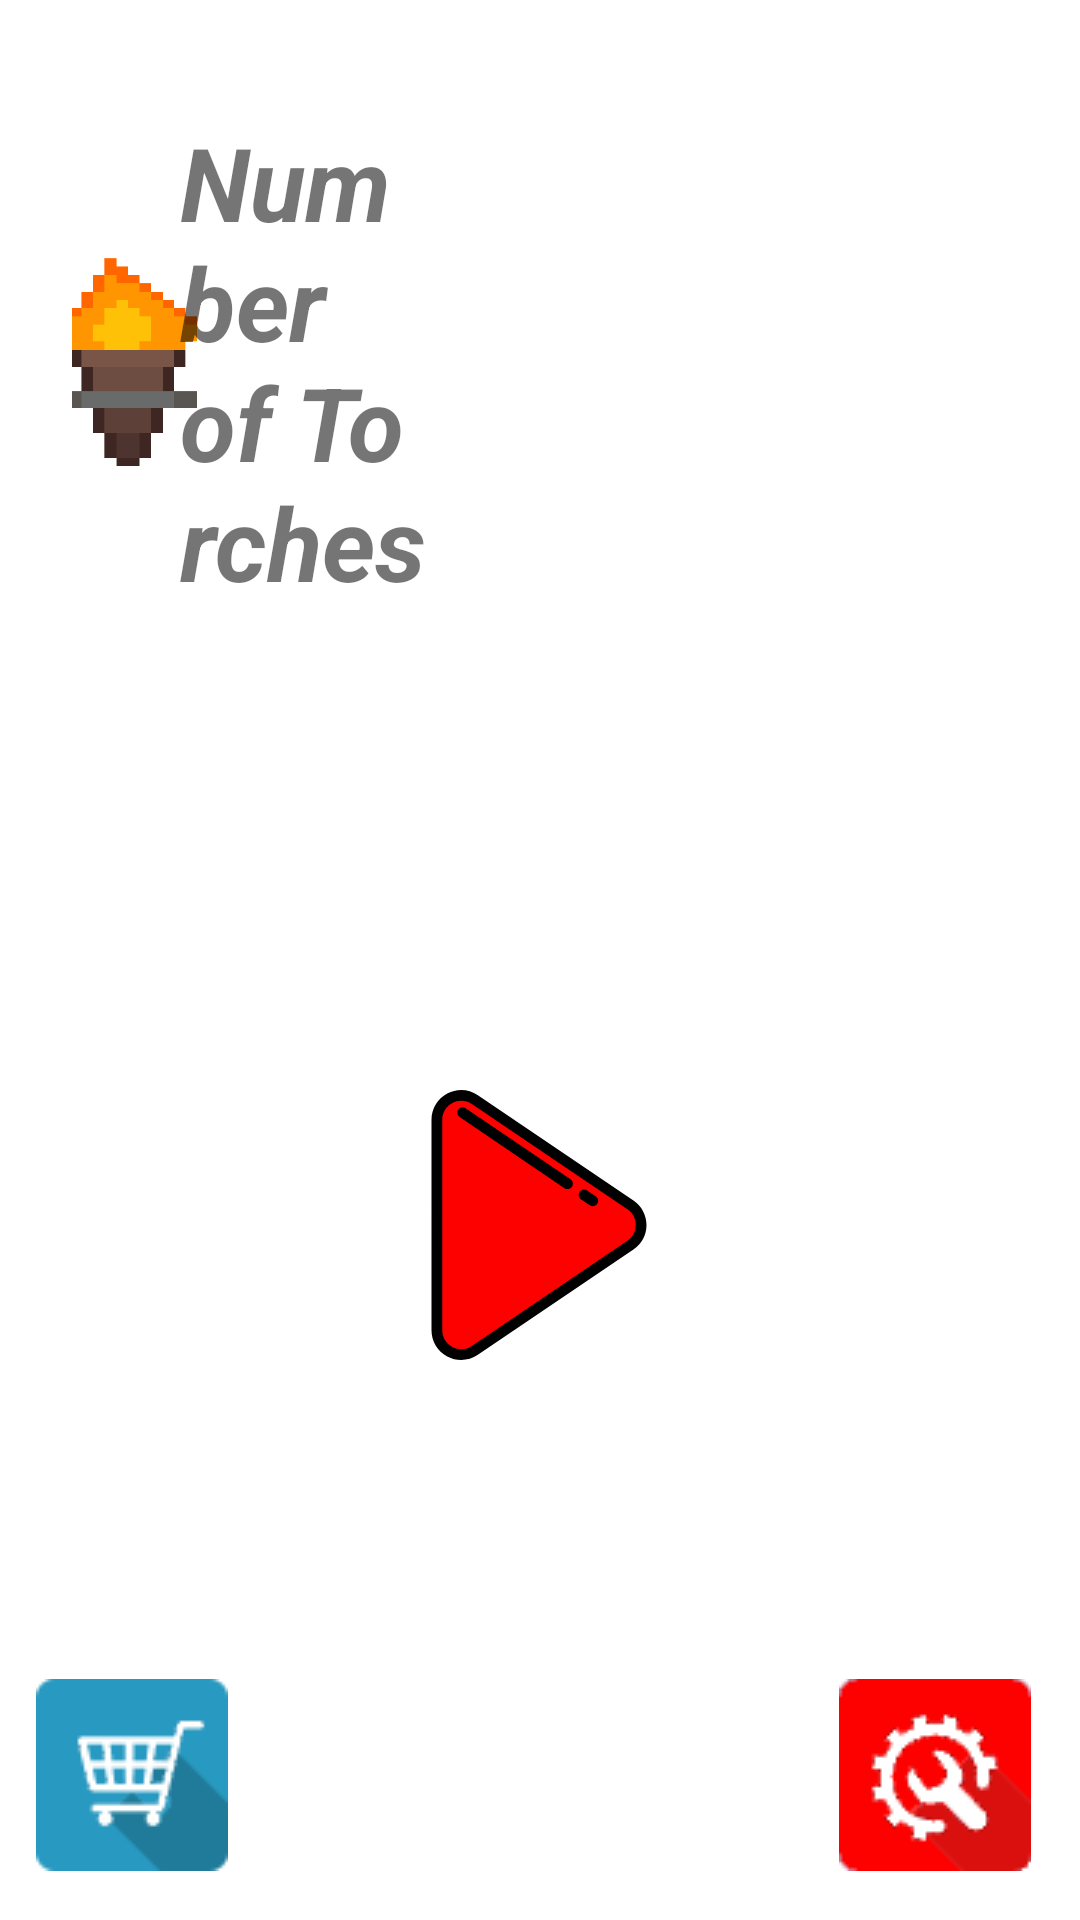

The Android layout XML behind this screen, and the referenced resources:
<!-- AndroidManifest.xml: application theme Theme.LAMPGAME -->
<!-- res/layout/mainmenu.xml -->
<?xml version="1.0" encoding="utf-8"?>
<androidx.constraintlayout.widget.ConstraintLayout xmlns:android="http://schemas.android.com/apk/res/android"
    xmlns:app="http://schemas.android.com/apk/res-auto"
    xmlns:tools="http://schemas.android.com/tools"
    android:layout_width="match_parent"
    android:layout_height="match_parent"
    android:background="@drawable/background"
    tools:context=".controller.activities.MainActivity">

    <LinearLayout
        android:layout_width="wrap_content"
        android:layout_height="wrap_content"
        android:layout_marginStart="24dp"
        android:layout_marginTop="38dp"
        android:orientation="horizontal"
        app:layout_constraintStart_toStartOf="parent"
        app:layout_constraintTop_toTopOf="parent">

        <ImageView
            android:id="@+id/imageView6"
            android:layout_width="36dp"
            android:layout_height="match_parent"
            android:layout_weight="1"
            android:scaleX="2"
            android:contentDescription="@string/torches"
            app:srcCompat="@drawable/torch" />

        <TextView
            android:id="@+id/playertorchestv"
            android:layout_width="83dp"
            android:layout_height="wrap_content"
            android:text="@string/torchNumber"
            android:textSize="34sp"
            android:textStyle="bold|italic" />
    </LinearLayout>

    <ImageView
        android:id="@+id/imageView2"
        android:layout_width="90dp"
        android:layout_height="90dp"
        android:contentDescription="@string/playButton"
        android:onClick="startGame"
        app:layout_constraintBottom_toTopOf="@+id/highscore"
        app:layout_constraintEnd_toEndOf="parent"
        app:layout_constraintHorizontal_bias="0.499"
        app:layout_constraintStart_toStartOf="parent"
        app:layout_constraintTop_toTopOf="parent"
        app:layout_constraintVertical_bias="0.775"
        app:srcCompat="@drawable/playbutton" />

    <ImageButton
        android:id="@+id/button"
        android:layout_width="65dp"
        android:layout_height="65dp"
        android:layout_marginStart="8dp"
        android:layout_marginBottom="16dp"
        android:background="#00FFFFFF"
        android:contentDescription="@string/settings"
        android:drawableStart="@drawable/ic_launcher_foreground"
        android:onClick="buttonShop"
        android:scaleType="centerInside"
        android:src="@drawable/shop_icon"
        app:layout_constraintBottom_toBottomOf="parent"
        app:layout_constraintEnd_toEndOf="parent"
        app:layout_constraintHorizontal_bias="0.012"
        app:layout_constraintStart_toStartOf="parent" />

    <TextView
        android:id="@+id/highscore"
        android:layout_width="wrap_content"
        android:layout_height="65dp"
        android:layout_marginBottom="16dp"
        android:fontFamily="sans-serif-black"
        android:gravity="center"
        android:text="@string/highScore"
        android:textColor="#FFFFFF"
        android:textSize="34sp"
        app:layout_constraintBottom_toBottomOf="parent"
        app:layout_constraintEnd_toStartOf="@+id/button3"
        app:layout_constraintHorizontal_bias="0.498"
        app:layout_constraintStart_toEndOf="@+id/button" />

    <ImageButton
        android:id="@+id/button3"
        android:layout_width="65dp"
        android:layout_height="65dp"
        android:layout_marginEnd="16dp"
        android:layout_marginBottom="16dp"
        android:background="#00FFFFFF"
        android:contentDescription="@string/settings"
        android:drawableStart="@drawable/ic_launcher_foreground"
        android:onClick="buttonSettings"
        android:scaleType="centerInside"
        android:src="@drawable/settings_icon_red"
        app:layout_constraintBottom_toBottomOf="parent"
        app:layout_constraintEnd_toEndOf="parent" />

    <ImageView
        android:id="@+id/imageView"
        android:layout_width="wrap_content"
        android:layout_height="wrap_content"
        android:contentDescription="@string/lampGame"
        android:src="@drawable/mainmenu_headline"
        app:layout_constraintBottom_toTopOf="@+id/imageView2"
        app:layout_constraintEnd_toEndOf="parent"
        app:layout_constraintHorizontal_bias="0.0"
        app:layout_constraintStart_toStartOf="parent"
        app:layout_constraintTop_toTopOf="parent"
        app:layout_constraintVertical_bias="0.192" />
</androidx.constraintlayout.widget.ConstraintLayout>
<!-- resources referenced by this layout -->
<resources>
  <!-- drawable playbutton (drawable) -->
  <vector xmlns:android="http://schemas.android.com/apk/res/android"
      xmlns:tools="http://schemas.android.com/tools"
      android:width="512dp"
      android:height="512dp"
      android:viewportWidth="502.12"
      android:viewportHeight="502.12"
      tools:ignore="VectorRaster">
    <path
        android:pathData="M131.74,17.9L421.08,213.57c26.54,17.95 26.54,57.03 0,74.98L131.74,484.21c-30.06,20.33 -70.61,-1.21 -70.61,-37.49V55.39C61.13,19.11 101.69,-2.42 131.74,17.9z"
        android:fillColor="@color/fire_red"/>
    <path
        android:fillColor="@color/black"
        android:pathData="M106.49,502.12c-8.83,0 -17.72,-2.18 -26.01,-6.59c-18.38,-9.76 -29.34,-28 -29.34,-48.8V55.39c0,-20.8 10.97,-39.05 29.34,-48.8c18.37,-9.76 39.63,-8.62 56.87,3.03l289.34,195.67c15.22,10.29 24.3,27.4 24.3,45.77s-9.09,35.48 -24.3,45.77L137.35,492.5C127.89,498.89 117.23,502.12 106.49,502.12zM106.45,20.05c-5.64,0 -11.3,1.39 -16.6,4.2c-11.73,6.22 -18.72,17.87 -18.72,31.14v391.33c0,13.27 7,24.92 18.72,31.14c11.72,6.23 25.29,5.5 36.28,-1.93l289.34,-195.67c9.85,-6.66 15.51,-17.31 15.51,-29.2c0,-11.9 -5.65,-22.54 -15.51,-29.2L126.14,26.19C120.11,22.11 113.3,20.05 106.45,20.05z"/>
    <path
        android:fillColor="@color/black"
        android:pathData="M351.05,216.06c-1.93,0 -3.88,-0.56 -5.6,-1.72l-16.24,-11c-4.57,-3.1 -5.77,-9.32 -2.67,-13.89c3.1,-4.57 9.32,-5.76 13.89,-2.67l16.24,11c4.57,3.1 5.77,9.32 2.67,13.89C357.4,214.52 354.26,216.06 351.05,216.06z"/>
    <path
        android:fillColor="@color/black"
        android:pathData="M304.05,184.21c-1.93,0 -3.88,-0.56 -5.6,-1.72l-195,-132.15c-4.57,-3.1 -5.77,-9.32 -2.67,-13.89c3.1,-4.57 9.32,-5.76 13.89,-2.67l195,132.15c4.57,3.1 5.77,9.32 2.67,13.89C310.4,182.67 307.26,184.21 304.05,184.21z"/>
  </vector>
  <!-- drawable settings_icon_red: png bitmap (drawable, 12928 bytes) -->
  <!-- drawable shop_icon: png bitmap (drawable-v24, 1872 bytes) -->
  <!-- drawable torch: png bitmap (drawable, 2490 bytes) -->
  <string name="highScore" translatable="false">Highscore:</string>
  <string name="lampGame" translatable="false">Lamp Game</string>
  <string name="playButton">Start Game</string>
  <string name="settings">Settings</string>
  <string name="torchNumber">Number of Torches</string>
  <string name="torches">Torches</string>
  <style name="Theme.LAMPGAME" parent="Theme.MaterialComponents.Light.NoActionBar">
          
          <item name="colorPrimary">@color/purple_500</item>
          <item name="colorPrimaryVariant">@color/purple_700</item>
          <item name="colorOnPrimary">@color/white</item>
          
          <item name="colorSecondary">@color/teal_200</item>
          <item name="colorSecondaryVariant">@color/teal_700</item>
          <item name="colorOnSecondary">@color/black</item>
          
          <item name="android:statusBarColor">?attr/colorPrimaryVariant</item>
          
          <item name="android:windowNoTitle">true</item>
          <item name="android:windowActionBar">false</item>
          <item name="android:windowFullscreen">true</item>
          <item name="android:windowContentOverlay">@null</item>
      </style>
  <color name="fire_red">#FD0100</color>
  <color name="black">#000000</color>
  <color name="white">#FFFFFF</color>
  <color name="teal_200">#FF03DAC5</color>
  <color name="teal_700">#FF018786</color>
  <!-- not gathered from this repository: default colours our renderer supplied (Android Studio template values) -->
  <color name="purple_500">#FF6200EE</color>
  <color name="purple_700">#FF3700B3</color>
</resources>
